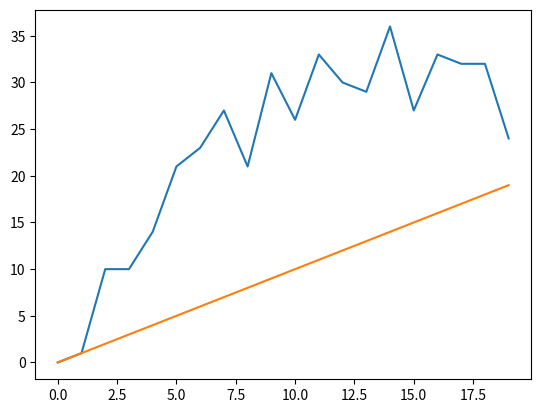

The script that saved this image:
"""
Created on Wed Apr 22 16:13:18 2015

Fire a neuron via alpha function synapse and random input spike train
[redacted]

[redacted]
"""
from __future__ import print_function, division

import time
import numpy as np
from numpy import concatenate as cc
import matplotlib.pyplot as plt

np.random.seed(0)
sums = [] 
for i in range(20):
    t_peak = i*0.5 
    # I & F implementation dV/dt = - V/RC + I/C
    h = 1. # step size, Euler method, = dt ms
    t_max= 200 # ms, simulation time period
    tstop = int(t_max/h) # number of time steps
    ref = 0 # refractory period counter

    # Generate random input spikes
    # Note: This is not entirely realistic - no refractory period
    # Also: if you change step size h, input spike train changes too...
    thr = 0.9 # threshold for random spikes
    spike_train = np.random.rand(tstop) > thr

    # alpha func synaptic conductance
    t_a = 100 # Max duration of syn conductance
    #t_peak = 1 # ms
    g_peak = 0.05 # nS (peak synaptic conductance)
    const = g_peak / (t_peak*np.exp(-1));
    t_vec = np.arange(0, t_a + h, h)
    alpha_func = const * t_vec * (np.exp(-t_vec/t_peak))

    # plt.plot(t_vec[:80], alpha_func[:80])
    # plt.xlabel('t (in ms)')
    # plt.title('Alpha Function (Synaptic Conductance for Spike at t=0)')
    # plt.draw()
    # time.sleep(2) 

    # capacitance and leak resistance
    C = 0.5 # nF
    R = 40 # M ohms
    # print('C = {}'.format(C))
    # print('R = {}'.format(R))

    # conductance and associated parameters to simulate spike rate adaptation
    g_ad = 0
    G_inc = 1/h
    tau_ad = 2

    # Initialize basic parameters
    E_leak = -60 # mV, equilibrium potential
    E_syn = 0 # Excitatory synapse (why is this excitatory?)
    g_syn = 0 # Current syn conductance
    V_th = -40 # spike threshold mV
    V_spike = 50 # spike value mV
    ref_max = 4/h # Starting value of ref period counter
    t_list = np.array([], dtype=int)
    V = E_leak
    V_trace = [V]
    t_trace = [0]

    # fig, axs = plt.subplots(2, 1)
    # axs[0].plot(np.arange(0,t_max,h), spike_train)
    # axs[0].set_title('Input spike train')

    for t in range(tstop):

        # Compute input
        if spike_train[t]: # check for input spike
            t_list = cc([t_list, [1]])

        # Calculate synaptic current due to current and past input spikes
        g_syn = np.sum(alpha_func[t_list])
        I_syn = g_syn*(E_syn - V) 

        # Update spike times
        if np.any(t_list):
            t_list = t_list + 1
            if t_list[0] == t_a: # Reached max duration of syn conductance
                t_list = t_list[1:]

        # Compute membrane voltage
        # Euler method: V(t+h) = V(t) + h*dV/dt
        if not ref:
            V = V + h*(-((V-E_leak)*(1+R*g_ad)/(R*C)) + (I_syn/C))
            g_ad = g_ad + h*(-g_ad/tau_ad) # spike rate adaptation
        else:
            ref -= 1
            V = V_th - 10 # reset voltage after spike
            g_ad = 0

        # Generate spike
        if (V > V_th) and not ref:
            V = V_spike
            ref = ref_max
            g_ad = g_ad + G_inc

        V_trace += [V]
        t_trace += [t*h]

    spCount = sum([1 for i in V_trace if i >= -20])
    sums.append(spCount)
    # axs[1].plot(t_trace,V_trace)
    # plt.draw()
    # axs[1].set_title('Output spike train')
    # plt.show()
intervals = [i for i in range(20)]
plt.plot(intervals, sums)
plt.plot(intervals, intervals)
plt.show()